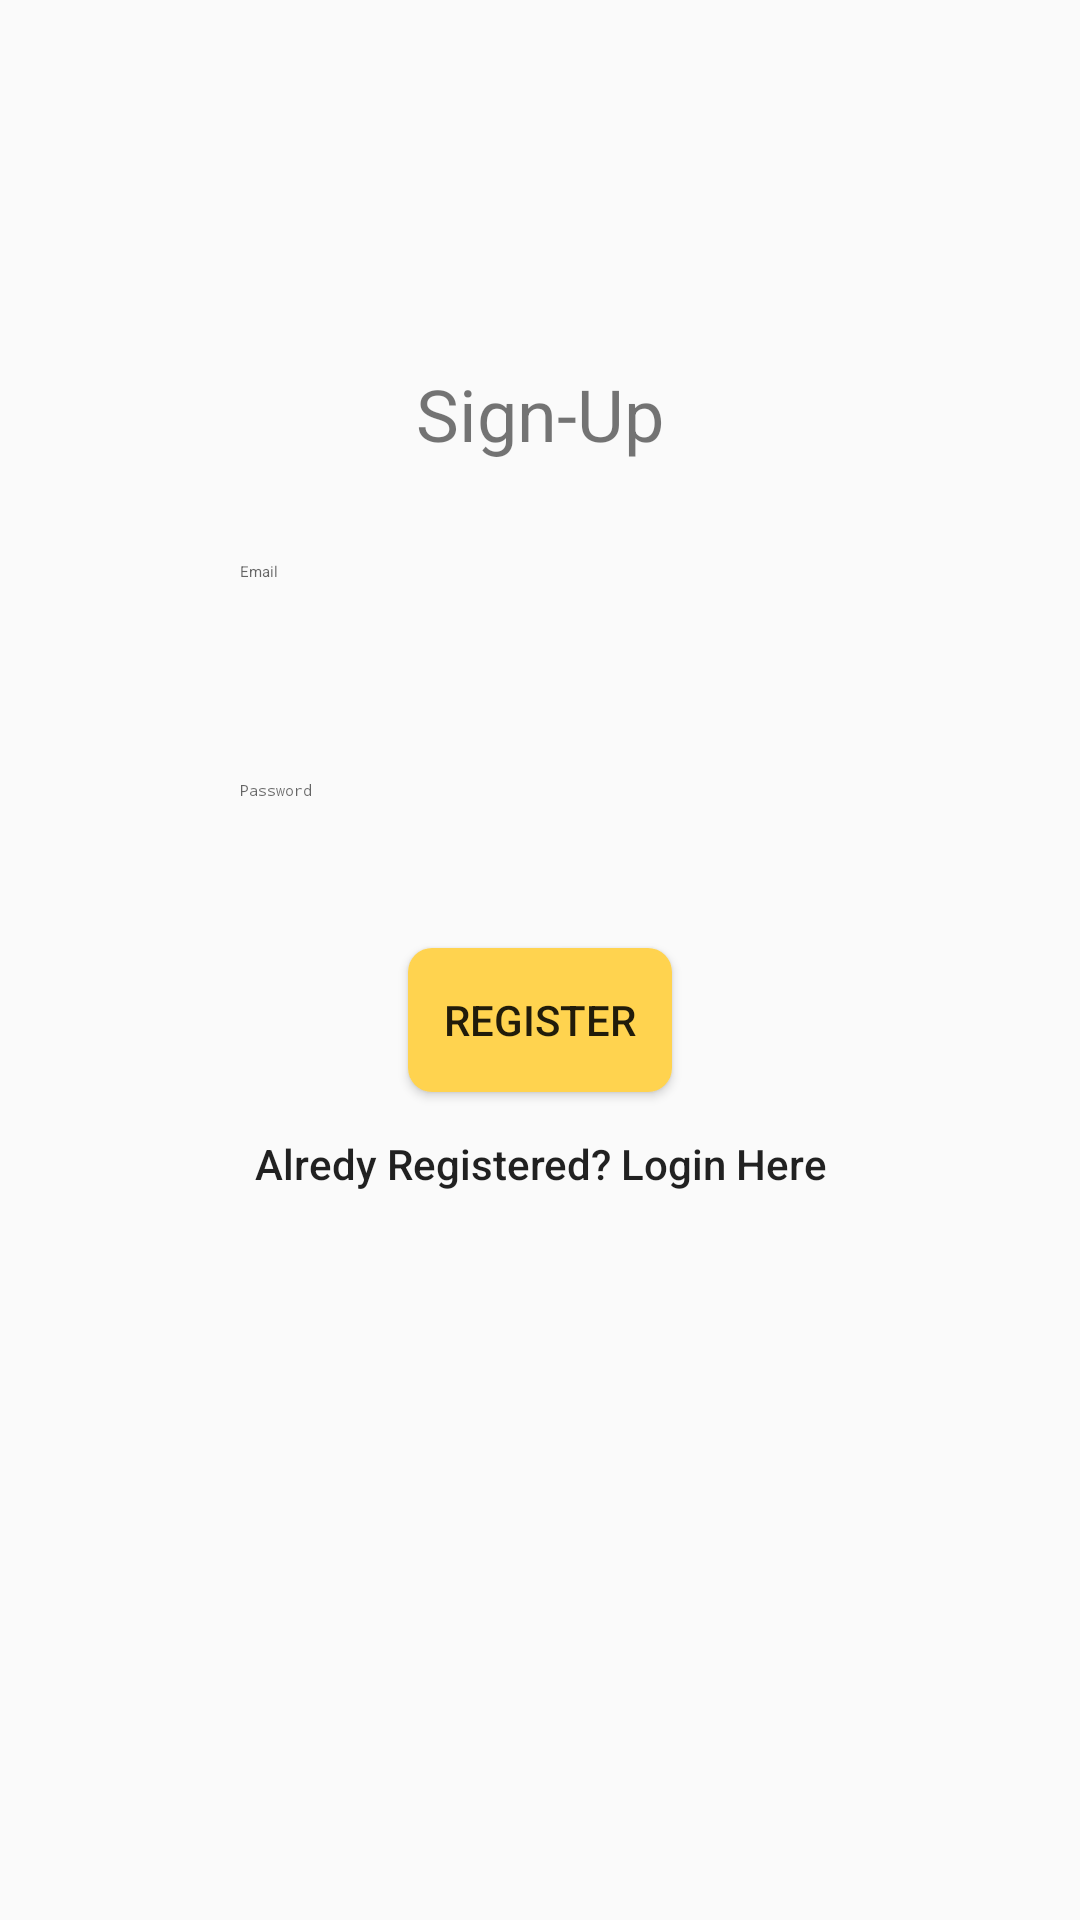

Layout XML and referenced resources for this Android screen:
<!-- AndroidManifest.xml: application theme AppTheme.NoActionBar -->
<!-- res/layout/fragment_register.xml -->
<?xml version="1.0" encoding="utf-8"?>
<androidx.constraintlayout.widget.ConstraintLayout xmlns:android="http://schemas.android.com/apk/res/android"
    xmlns:app="http://schemas.android.com/apk/res-auto"
    xmlns:tools="http://schemas.android.com/tools"
    android:layout_width="match_parent"
    android:layout_height="match_parent"
    tools:context=".ui.account.RegisterFragment">

    <TextView
        android:id="@+id/textView6"
        android:layout_width="wrap_content"
        android:layout_height="wrap_content"
        android:text="@string/text_signup"
        android:textAlignment="center"
        android:textSize="24sp"
        app:layout_constraintBottom_toBottomOf="parent"
        app:layout_constraintEnd_toEndOf="parent"
        app:layout_constraintStart_toStartOf="parent"
        app:layout_constraintTop_toTopOf="parent"
        app:layout_constraintVertical_bias="0.2" />

    <EditText
        android:id="@+id/inputEmail"
        style="@style/Base.Widget.MaterialComponents.TextInputEditText"
        android:layout_width="0dp"
        android:layout_height="wrap_content"
        android:layout_marginStart="64dp"
        android:layout_marginTop="16dp"
        android:layout_marginEnd="64dp"
        android:ems="10"
        android:hint="@string/t_email"
        android:inputType="textEmailAddress"
        app:layout_constraintEnd_toEndOf="parent"
        app:layout_constraintStart_toStartOf="parent"
        app:layout_constraintTop_toBottomOf="@+id/textView6" />

    <EditText
        android:id="@+id/inputPwd"
        style="@style/Base.Widget.MaterialComponents.TextInputEditText"
        android:layout_width="0dp"
        android:layout_height="wrap_content"
        android:layout_marginStart="64dp"
        android:layout_marginTop="32dp"
        android:layout_marginEnd="64dp"
        android:ems="10"
        android:hint="@string/register_password"
        android:inputType="textPassword"
        app:layout_constraintEnd_toEndOf="parent"
        app:layout_constraintStart_toStartOf="parent"
        app:layout_constraintTop_toBottomOf="@+id/inputEmail" />

    <Button
        android:id="@+id/btRegister"
        android:layout_width="wrap_content"
        android:layout_height="wrap_content"
        android:layout_marginTop="32dp"
        android:background="@drawable/bt_rounded"
        android:text="@string/register_button"
        app:layout_constraintEnd_toEndOf="parent"
        app:layout_constraintStart_toStartOf="parent"
        app:layout_constraintTop_toBottomOf="@+id/inputPwd" />

    <Button
        android:id="@+id/btToLogin"
        style="@style/Widget.AppCompat.Button.Borderless"
        android:layout_width="wrap_content"
        android:layout_height="wrap_content"
        android:text="@string/have_account"
        android:textAllCaps="false"
        android:textSize="14sp"
        app:layout_constraintEnd_toEndOf="parent"
        app:layout_constraintStart_toStartOf="parent"
        app:layout_constraintTop_toBottomOf="@+id/btRegister" />

    <ProgressBar
        android:id="@+id/progBar"
        style="?android:attr/progressBarStyle"
        android:layout_width="wrap_content"
        android:layout_height="wrap_content"
        android:layout_marginTop="40dp"
        android:visibility="invisible"
        app:layout_constraintEnd_toEndOf="parent"
        app:layout_constraintStart_toStartOf="parent"
        app:layout_constraintTop_toBottomOf="@+id/btToLogin"
        tools:visibility="invisible" />

</androidx.constraintlayout.widget.ConstraintLayout>
<!-- resources referenced by this layout -->
<resources>
  <!-- drawable bt_rounded (drawable) -->
  <?xml version="1.0" encoding="utf-8"?>
  <shape xmlns:android="http://schemas.android.com/apk/res/android"
      android:shape="rectangle">
      <solid android:color="@color/colorPrimary"/>
      <corners android:radius="@dimen/rounded_bt"/>
  
  </shape>
  <string name="have_account">Alredy Registered? Login Here</string>
  <string name="register_button">Register</string>
  <string name="register_password">Password</string>
  <string name="t_email">Email</string>
  <string name="text_signup">Sign-Up</string>
  <style name="AppTheme.NoActionBar">
          <item name="windowActionBar">false</item>
          <item name="windowNoTitle">true</item>
      </style>
  <color name="colorPrimary">#ffd34f</color>
  <dimen name="rounded_bt">8dp</dimen>
</resources>
